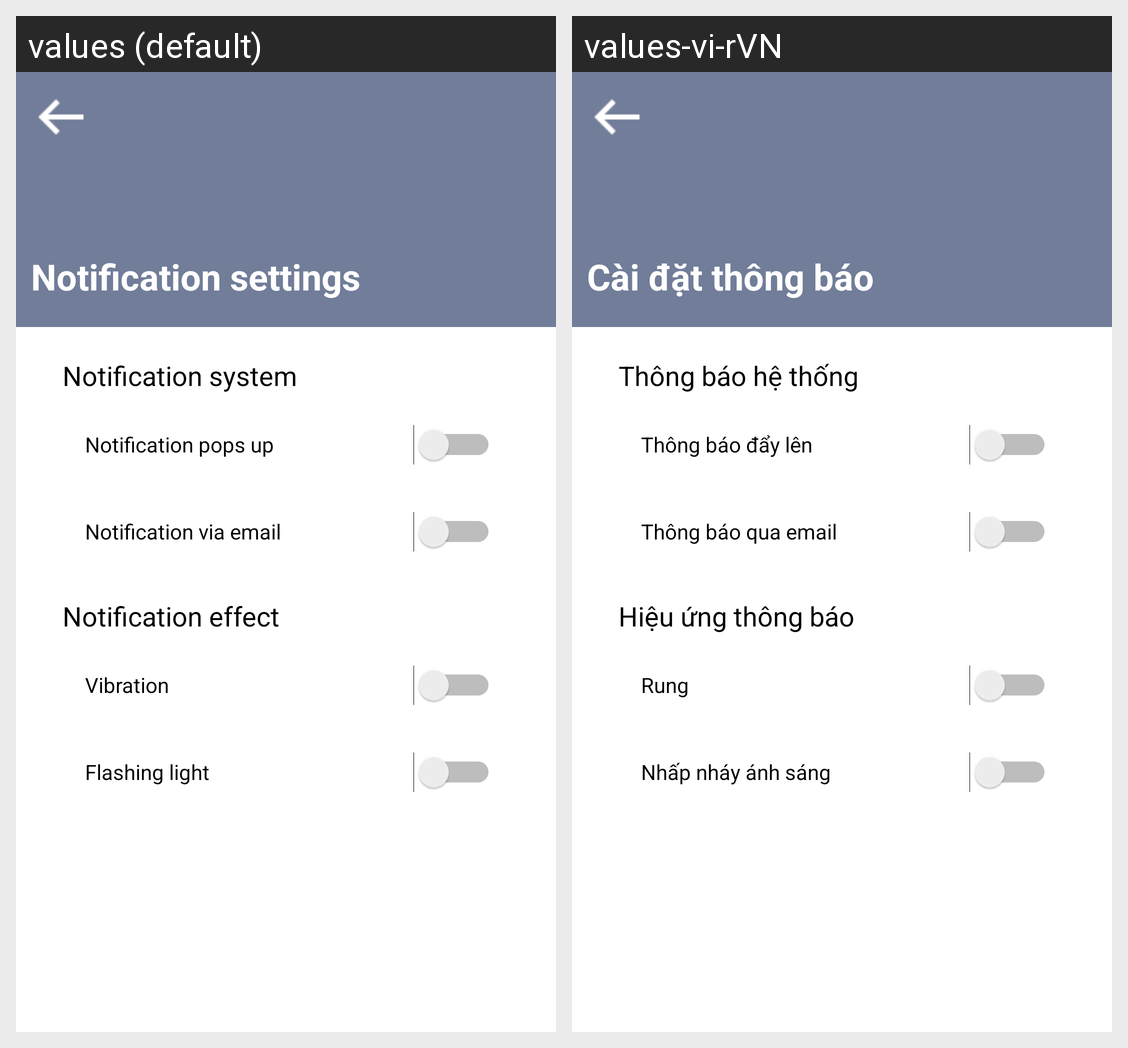

The Android screen above is rendered under two locales of the same app. Produce the string resources it draws, with the default and per-locale values.
Android screen res/layout/setting_notification_page.xml rendered under 2 locales, left to right: values (default), values-vi-rVN. Device: Nexus 5 (rendered at 1080×1920; each locale shown at half size, 540×960, under a caption strip naming it); theme Theme.DACN.
Strings drawn on this screen, with the default value and each locale's value (text and hints the layout hard-codes, and strings that could not be matched under every locale, appear in the picture but are not listed):

setting_notification_title
  values: Notification settings
  values-vi-rVN: Cài đặt thông báo

setting_notification_sustem_noti
  values: Notification system
  values-vi-rVN: Thông báo hệ thống

setting_notification_noti_noti_pushup
  values: Notification pops up
  values-vi-rVN: Thông báo đẩy lên

setting_notification_noti_from_email
  values: Notification via email
  values-vi-rVN: Thông báo qua email

setting_notification_effect
  values: Notification effect
  values-vi-rVN: Hiệu ứng thông báo

setting_notification_ring
  values: Vibration
  values-vi-rVN: Rung

setting_notification_blink
  values: Flashing light
  values-vi-rVN: Nhấp nháy ánh sáng
